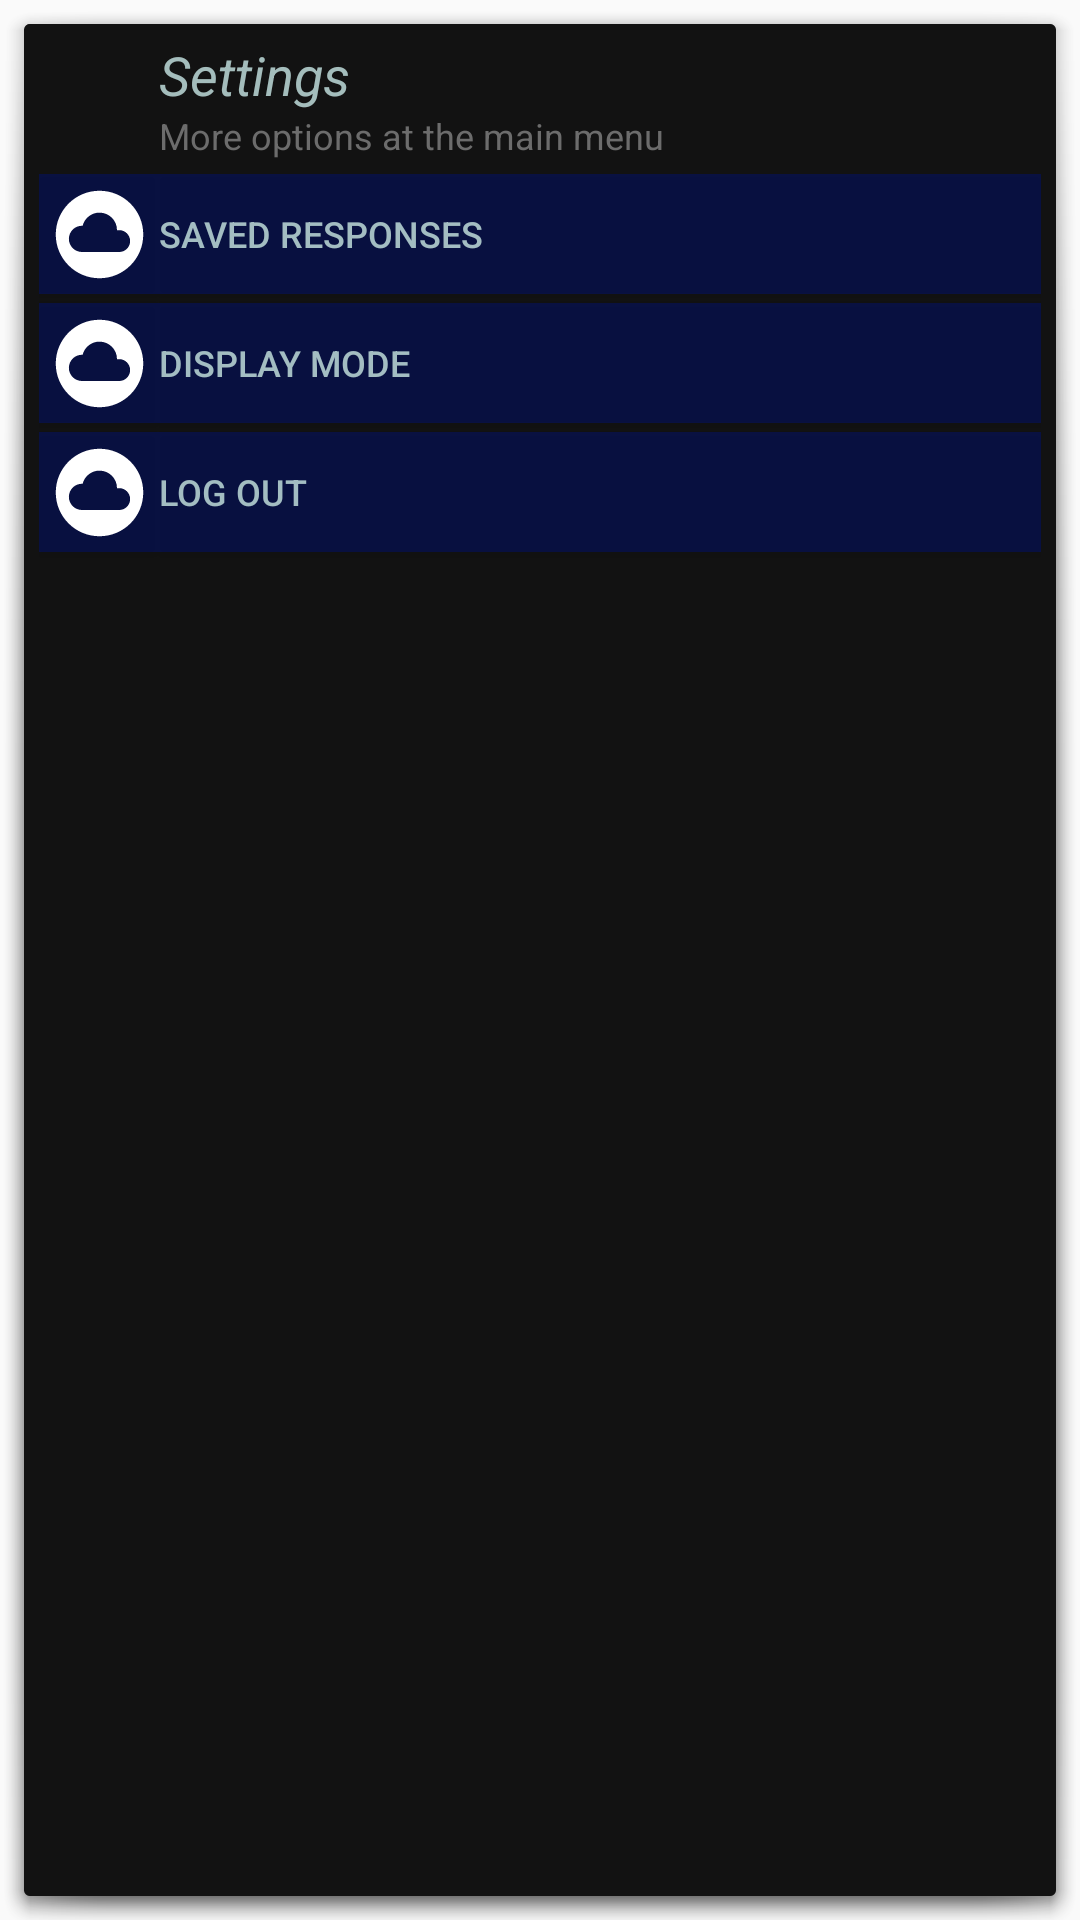

Reconstruct the res/layout file that produces this screen, plus the resources it refers to.
<!-- AndroidManifest.xml: application theme AppTheme -->
<!-- res/layout/fragment_settings_some.xml -->
<?xml version="1.0" encoding="utf-8"?>
<ScrollView
    xmlns:android="http://schemas.android.com/apk/res/android"
    android:id="@+id/settingsMainLayout"
    android:layout_width="250dp"
    android:layout_height="wrap_content"
    android:backgroundTint="@color/darkGrey"
    android:background="@android:drawable/dialog_holo_light_frame"
    android:visibility="visible"

    android:layout_alignParentLeft="true"
    android:layout_alignParentBottom="true"
    >
    <RelativeLayout
        android:id="@+id/settingsMainScrollLayout"
        android:layout_width="match_parent"
        android:layout_height="wrap_content"

        android:layout_marginLeft="5dp"
        android:layout_marginRight="5dp"
        >
        <RelativeLayout
            android:id="@+id/settingsDescLayout"
            android:layout_width="match_parent"
            android:layout_height="50dp"

            android:layout_alignParentTop="true"
            >
            <ImageButton
                android:id="@+id/settingsDescBackButton"
                android:layout_width="40dp"
                android:layout_height="wrap_content"
                android:src="@drawable/vector_back_arrow"
                android:background="@null"
                android:tint="@color/lightBlue"

                android:layout_centerVertical="true"
                />
            <RelativeLayout
                android:layout_width="wrap_content"
                android:layout_height="wrap_content"

                android:layout_toRightOf="@id/settingsDescBackButton"
                android:layout_alignParentRight="true"
                android:layout_centerVertical="true"
                >
                <TextView
                    android:id="@+id/settingsDescLabelTitle"
                    android:layout_width="200dp"
                    android:layout_height="wrap_content"
                    android:text="Settings"
                    android:textSize="18sp"
                    android:textColor="@color/lightBlue"
                    android:textStyle="italic"
                    />
                <TextView
                    android:id="@+id/settingsDescLabelInfo"
                    android:layout_width="200dp"
                    android:layout_height="wrap_content"
                    android:text="More options at the main menu"
                    android:textSize="12sp"
                    android:textColor="@color/grey"

                    android:layout_below="@id/settingsDescLabelTitle"
                    />
            </RelativeLayout>
        </RelativeLayout>

        <LinearLayout
            android:id="@+id/settingsLogoLayout"
            android:layout_width="40dp"
            android:layout_height="wrap_content"
            android:orientation="vertical"
            android:visibility="visible"

            android:layout_alignParentLeft="true"
            android:layout_below="@id/settingsDescLayout"
            android:layout_marginBottom="20dp"
            >
            <ImageButton
                android:id="@+id/settingsLogo1"
                android:src="@drawable/settings_icon_hold"
                android:background="@color/darkBlue"
                style="@style/SettingsLogoArrow"
                android:tint="@color/white"
                />
            <ImageButton
                android:id="@+id/settingsLogo2"
                android:src="@drawable/settings_icon_hold"
                android:background="@color/darkBlue"
                style="@style/SettingsLogoArrow"
                android:tint="@color/white"
                />
            <ImageButton
                android:id="@+id/settingsLogo3"
                android:src="@drawable/settings_icon_hold"
                android:background="@color/darkBlue"
                style="@style/SettingsLogoArrow"
                android:tint="@color/white"
                />
        </LinearLayout>
        <LinearLayout
            android:id="@+id/settingsLabelLayout"
            android:layout_width="match_parent"
            android:layout_height="wrap_content"
            android:orientation="vertical"
            android:visibility="visible"

            android:layout_toRightOf="@id/settingsLogoLayout"
            android:layout_below="@id/settingsDescLayout"
            android:layout_marginBottom="20dp"
            >
            <Button
                android:id="@+id/settingsLabel3"
                android:text="Saved Responses"
                android:textColor="@color/lightBlue"
                android:textAlignment="textStart"
                android:layout_gravity="start"
                android:background="@color/darkBlue"
                style="@style/SettingsLabel"
                />
            <Button
                android:id="@+id/settingsLabel6"
                android:text="Display Mode"
                android:textColor="@color/lightBlue"
                android:textAlignment="textStart"
                android:layout_gravity="start"
                android:background="@color/darkBlue"
                style="@style/SettingsLabel"
                />
            <Button
                android:id="@+id/settingsLabel7"
                android:text="Log out"
                android:textColor="@color/lightBlue"
                android:textAlignment="textStart"
                android:layout_gravity="start"
                android:background="@color/darkBlue"
                style="@style/SettingsLabel"
                />
        </LinearLayout>
    </RelativeLayout>
</ScrollView>
<!-- resources referenced by this layout -->
<resources>
  <color name="darkBlue">#e7081146</color>
  <color name="darkGrey">#121212</color>
  <color name="grey">#6c6c6c</color>
  <color name="lightBlue">#dfb9d6d5</color>
  <color name="white">#ffffff</color>
  <!-- drawable settings_icon_hold (drawable) -->
  <vector xmlns:android="http://schemas.android.com/apk/res/android"
      android:width="35dp"
      android:height="35dp"
      android:viewportWidth="24.0"
      android:viewportHeight="24.0">
      <path
          android:fillColor="@color/auburn"
          android:pathData="M12,2C6.48,2 2,6.48 2,12s4.48,10 10,10 10,-4.48 10,-10S17.52,2 12,2zM16.5,16L8,16c-1.66,0 -3,-1.34 -3,-3s1.34,-3 3,-3l0.14,0.01C8.58,8.28 10.13,7 12,7c2.21,0 4,1.79 4,4h0.5c1.38,0 2.5,1.12 2.5,2.5S17.88,16 16.5,16z"/>
  </vector>
  <style name="SettingsLabel" parent="@style/Widget.AppCompat.Button">
          <item name="android:layout_width">match_parent</item>
          <item name="android:layout_height">40dp</item>
          <item name="android:textSize">12sp</item>
          <item name="android:maxLines">2</item>
          <item name="android:layout_marginBottom">3dp</item>
      </style>
  <style name="SettingsLogoArrow" parent="@style/Widget.AppCompat.Button">
          <item name="android:layout_width">match_parent</item>
          <item name="android:layout_height">40dp</item>
          <item name="android:background">@null</item>
          <item name="android:layout_marginBottom">3dp</item>
      </style>
  <style name="AppTheme" parent="Theme.AppCompat.Light.NoActionBar">
          
          <item name="colorPrimary">@color/black</item>
          <item name="colorPrimaryDark">@color/black</item>
          <item name="colorAccent">@color/lightBlue</item>
      </style>
  <color name="auburn">#A36659</color>
  <color name="black">#000000</color>
</resources>
